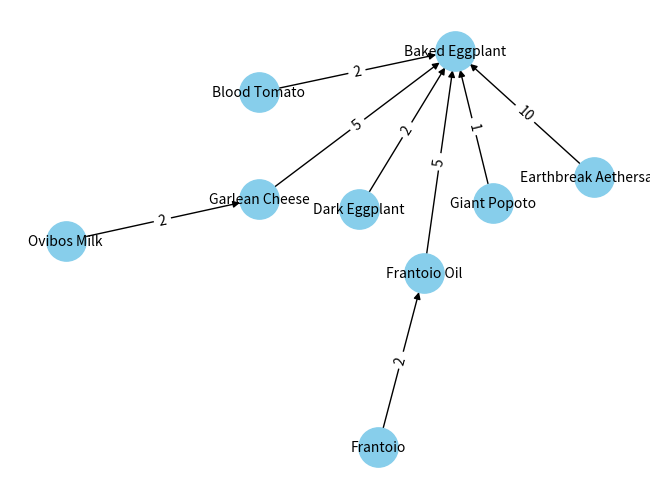

This chart was generated by the following Python code:
# -*- coding: utf-8 -*-
'''
Created on Fri Sep  1 09:42:30 2023

@author: Kiiro Tenshi
'''

import networkx as nx
import matplotlib.pyplot as plt

def create_recipe_graph(materials_dict, verbose=False):
    G = nx.DiGraph()

    for material in materials_dict:
        G.add_node(material)

    for material, ingredients in materials_dict.items():
        for ingredient, cost in ingredients.items():
            G.add_edge(ingredient, material, cost=cost)

    if verbose:
        pos = nx.spring_layout(G, seed=1)
        nx.draw(G, pos, with_labels=True, node_size=800, node_color='skyblue', font_size=10, font_color='black')
        labels = nx.get_edge_attributes(G, 'cost')
        nx.draw_networkx_edge_labels(G, pos, edge_labels=labels)
        plt.show()

    return G

        
if __name__ == '__main__':
    materials_dict = {
        'Baked Eggplant': {'Dark Eggplant': 2 ,'Garlean Cheese': 5, 'Frantoio Oil': 5, 
                           'Blood Tomato': 2, 'Giant Popoto': 1, 'Earthbreak Aethersand': 10},
        'Garlean Cheese': {'Ovibos Milk': 2},
        'Frantoio Oil': {'Frantoio': 2},
        'Dark Eggplant': {},
        'Giant Popoto': {},
        'Ovibos Milk': {},
        'Frantoio': {},
        'Blood Tomato': {},
        'Earthbreak Aethersand':{},
    }
    G = create_recipe_graph(materials_dict, verbose=True)
